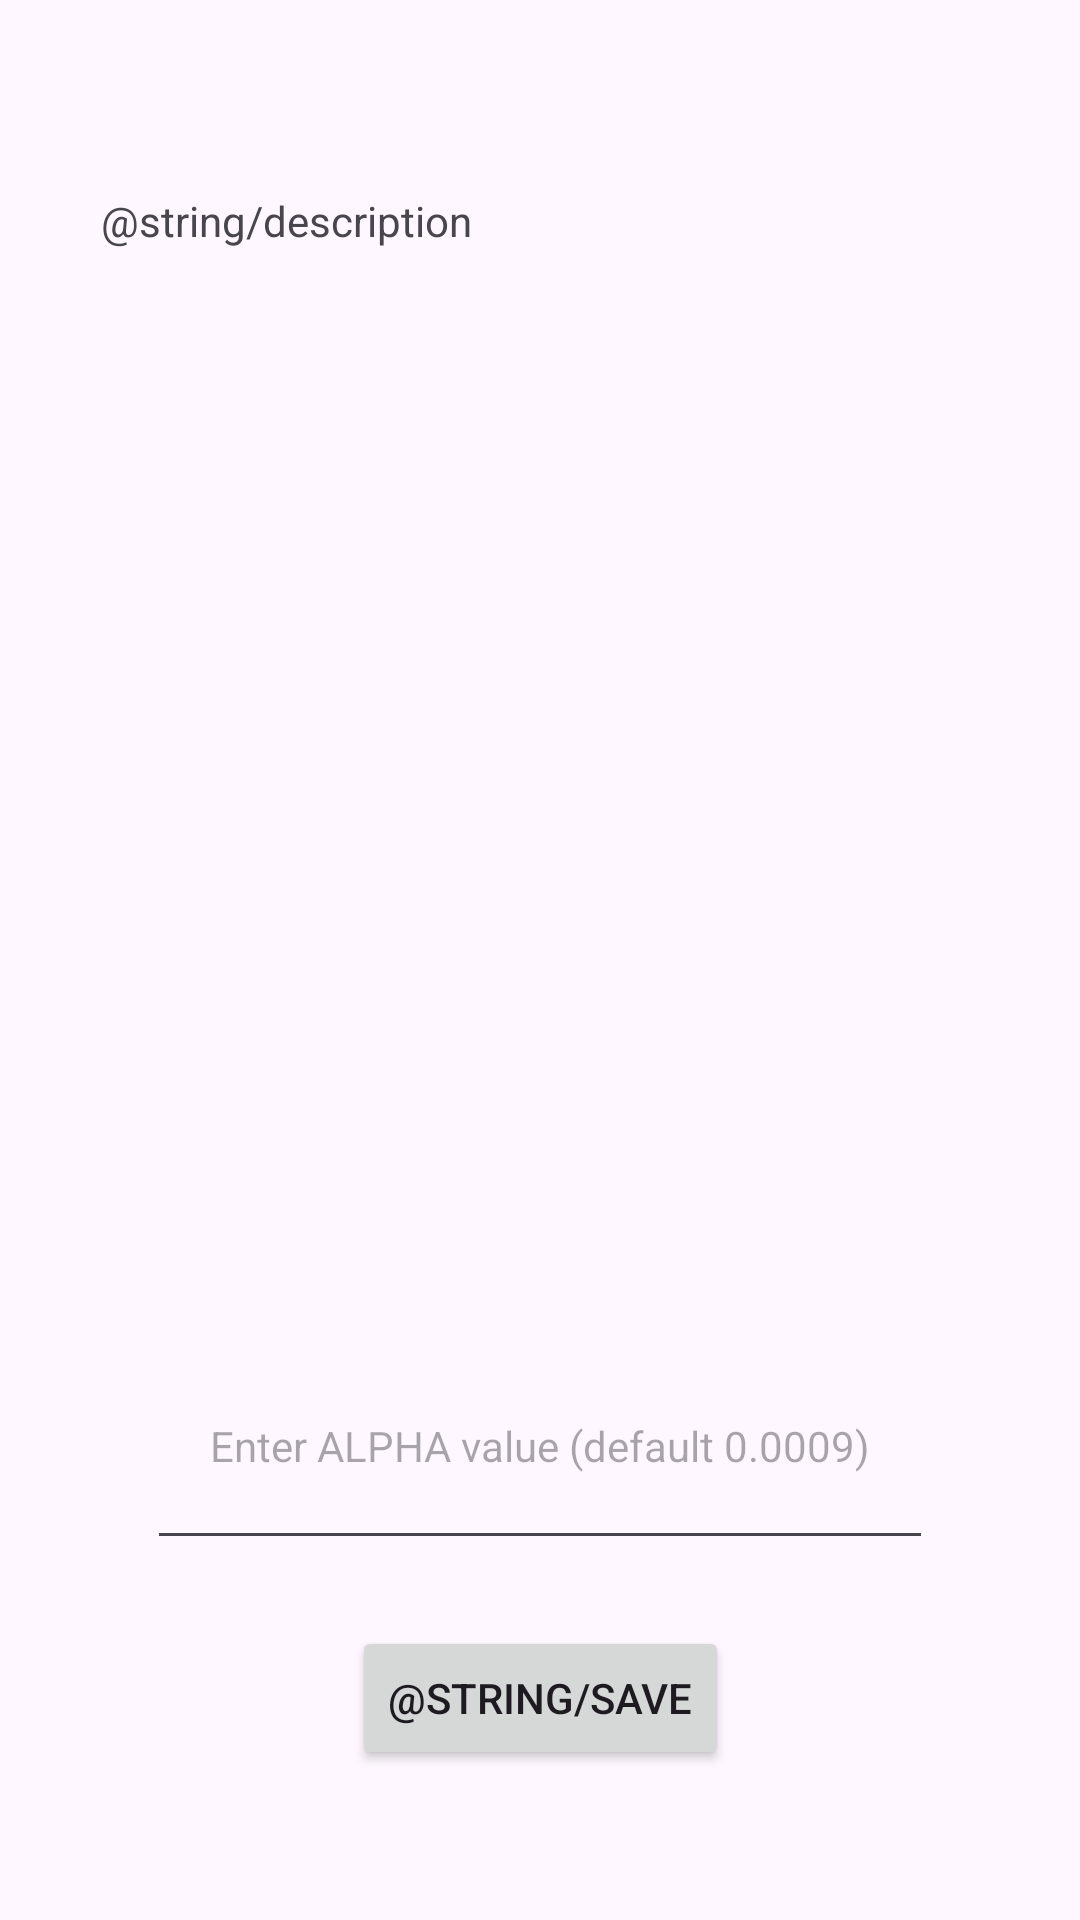

Layout XML and referenced resources for this Android screen:
<!-- AndroidManifest.xml: application theme Theme.JetDensCalc -->
<!-- res/layout/activity_settings.xml -->
<?xml version="1.0" encoding="utf-8"?>
<androidx.constraintlayout.widget.ConstraintLayout xmlns:android="http://schemas.android.com/apk/res/android"
    xmlns:app="http://schemas.android.com/apk/res-auto"
    xmlns:tools="http://schemas.android.com/tools"
    android:id="@+id/main"
    android:layout_width="match_parent"
    android:layout_height="match_parent"
    tools:context=".SettingsActivity">

    <EditText
        android:id="@+id/alphaInput"
        android:layout_width="262dp"
        android:layout_height="79dp"
        android:layout_marginStart="74dp"
        android:layout_marginTop="8dp"
        android:layout_marginEnd="74dp"
        android:layout_marginBottom="7dp"
        android:ems="10"
        android:hint="Enter ALPHA value (default 0.0009)"
        android:inputType="numberDecimal"
        android:textAlignment="center"
        android:textSize="14sp"
        app:layout_constraintBottom_toTopOf="@+id/saveButton"
        app:layout_constraintEnd_toEndOf="parent"
        app:layout_constraintStart_toStartOf="parent"
        app:layout_constraintTop_toBottomOf="@+id/textView5" />

    <TextView
        android:id="@+id/textView5"
        android:layout_width="293dp"
        android:layout_height="423dp"
        android:layout_marginStart="59dp"
        android:layout_marginTop="64dp"
        android:layout_marginEnd="59dp"
        android:text="@string/description"
        app:layout_constraintEnd_toEndOf="parent"
        app:layout_constraintStart_toStartOf="parent"
        app:layout_constraintTop_toTopOf="parent" />

    <Button
        android:id="@+id/saveButton"
        android:layout_width="wrap_content"
        android:layout_height="wrap_content"
        android:layout_marginStart="162dp"
        android:layout_marginTop="15dp"
        android:layout_marginEnd="162dp"
        android:layout_marginBottom="104dp"
        android:text="@string/save"
        app:layout_constraintBottom_toBottomOf="parent"
        app:layout_constraintEnd_toEndOf="parent"
        app:layout_constraintStart_toStartOf="parent"
        app:layout_constraintTop_toBottomOf="@+id/alphaInput" />

    <ImageButton
        android:id="@+id/returnSettingsButton"
        android:layout_width="wrap_content"
        android:layout_height="wrap_content"
        android:layout_marginStart="24dp"
        android:layout_marginTop="33dp"
        android:layout_marginEnd="11dp"
        android:layout_marginBottom="11dp"
        android:background="@color/white"
        app:layout_constraintBottom_toTopOf="@+id/textView5"
        app:layout_constraintEnd_toStartOf="@+id/textView5"
        app:layout_constraintStart_toStartOf="parent"
        app:layout_constraintTop_toTopOf="parent"
        app:srcCompat="@android:drawable/ic_menu_revert"
        app:tint="@color/black" />
</androidx.constraintlayout.widget.ConstraintLayout>
<!-- resources referenced by this layout -->
<resources>
  <style name="Theme.JetDensCalc" parent="Base.Theme.JetDensCalc" />
  <style name="Base.Theme.JetDensCalc" parent="Theme.Material3.DayNight.NoActionBar">
          
          
      </style>
  <!-- not gathered from this repository: default colours our renderer supplied (Android Studio template values) -->
  <color name="black">#FF000000</color>
  <color name="white">#FFFFFFFF</color>
</resources>
